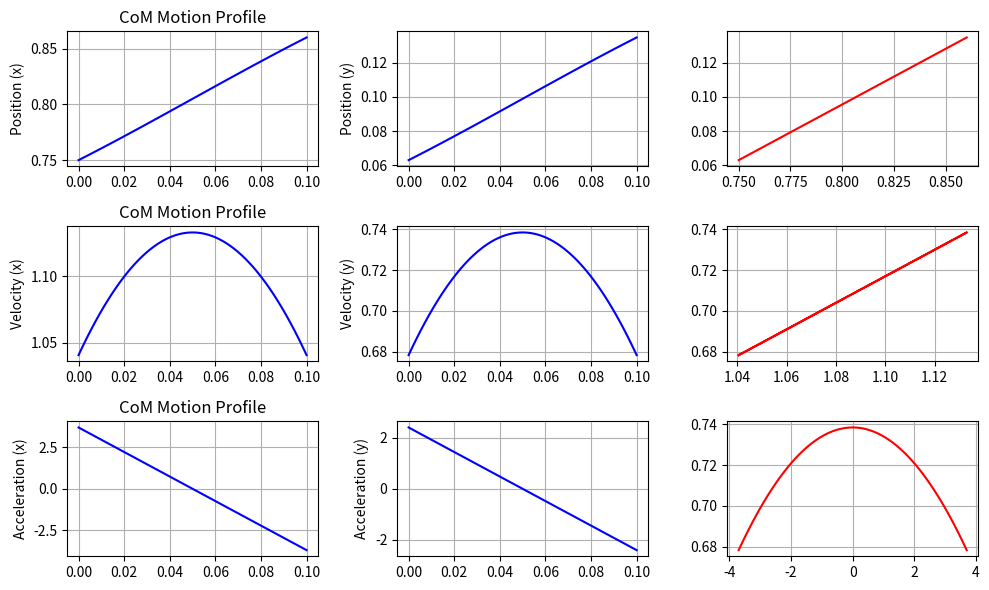

Recreate this plot in Python.
import numpy as np
import matplotlib.pyplot as plt


def compute_velocity_coefficients(v0, a0, vt, at, T):
    delta_v = vt - v0

    a = (-2 * delta_v + T * (a0 + at)) / T**3
    b = (3 * delta_v - T * (2*a0 + at)) / T**2
    c = a0
    d = v0

    return (a, b, c, d)


t_dbl = 0.1
px0 = 0.7499999999999999969443173731
vx0 = 1.040580659917997861863933705
ax0 = 3.698428719590751575975803334
vxt = 1.040580659917997861863933705
axt = -3.698428719590751575975803334

py0 = 0.0629464390079180365856365816
vy0 = 0.6782356521365885656334054542
ay0 = 2.410583159127707231663843249
vyt = 0.6782356521365885656334054542
ayt = -2.410583159127707231663843249

vxa, vxb, vxc, vxd = compute_velocity_coefficients(vx0, ax0, vxt, axt, t_dbl)
vya, vyb, vyc, vyd = compute_velocity_coefficients(vy0, ay0, vyt, ayt, t_dbl)

t = np.linspace(0, t_dbl, 100)

velocity_x = vxa * t**3 + vxb * t**2 + vxc * t + vxd
velocity_y = vya * t**3 + vyb * t**2 + vyc * t + vyd

position_x = vxa * t**4 / 4 + vxb * t**3 / 3 + vxc * t**2 / 2 + vxd * t + px0
position_y = vya * t**4 / 4 + vyb * t**3 / 3 + vyc * t**2 / 2 + vyd * t + py0

acceleration_x = 3 * vxa * t**2 + 2 * vxb * t + vxc
acceleration_y = 3 * vya * t**2 + 2 * vyb * t + vyc

plt.figure(figsize=(10, 6))

plt.subplot(3, 3, 1)
plt.plot(t, position_x, color='blue')
plt.ylabel('Position (x)')
plt.title('CoM Motion Profile')
plt.grid(True)

plt.subplot(3, 3, 2)
plt.plot(t, position_y, color='blue')
plt.ylabel('Position (y)')
plt.grid(True)

plt.subplot(3, 3, 3)
plt.plot(position_x, position_y, color='red')
plt.grid(True)

plt.subplot(3, 3, 4)
plt.plot(t, velocity_x, color='blue')
plt.ylabel('Velocity (x)')
plt.title('CoM Motion Profile')
plt.grid(True)

plt.subplot(3, 3, 5)
plt.plot(t, velocity_y, color='blue')
plt.ylabel('Velocity (y)')
plt.grid(True)

plt.subplot(3, 3, 6)
plt.plot(velocity_x, velocity_y, color='red')
plt.grid(True)

plt.subplot(3, 3, 7)
plt.plot(t, acceleration_x, color='blue')
plt.ylabel('Acceleration (x)')
plt.title('CoM Motion Profile')
plt.grid(True)

plt.subplot(3, 3, 8)
plt.plot(t, acceleration_y, color='blue')
plt.ylabel('Acceleration (y)')
plt.grid(True)

plt.subplot(3, 3, 9)
plt.plot(acceleration_x, velocity_y, color='red')
plt.grid(True)

plt.tight_layout()
plt.show()
